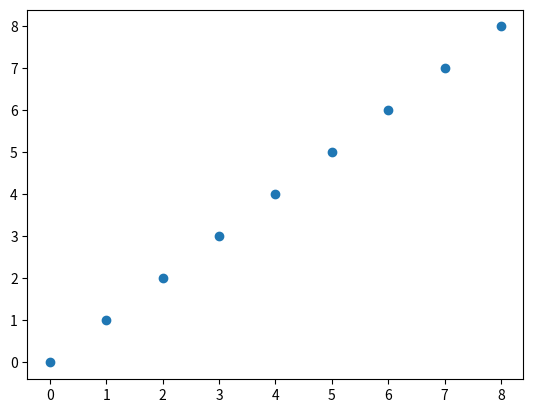

Recreate this plot in Python.
import matplotlib.pyplot as plt
import copy

x = [0, 1, 2, 3, 4, 5, 6, 7, 8]
y = [0, 1, 2, 3, 4, 5, 6, 8, 7]

def sortSinFunc(y):
        count = 0
        z = copy.deepcopy(y)
        z.sort()
        y1 = []
        y2 = []
        
        for i in range(len(y)):
                if count % 2:
                        y1.append(z[-1])
                else:
                        y2.append(z[-1])
                
                z.remove(z[-1])
                count+=1
        
        y2 = y2[::-1]
        y = y2 + y1
        
        return y

def sortToGreatestFunc(y):
        
        return list(sorted(y))

def sortToLeastFunc(y):

        return list(sorted(y, reverse = True))
        

yMod = sortToGreatestFunc(y)

plt.scatter(x, yMod)
